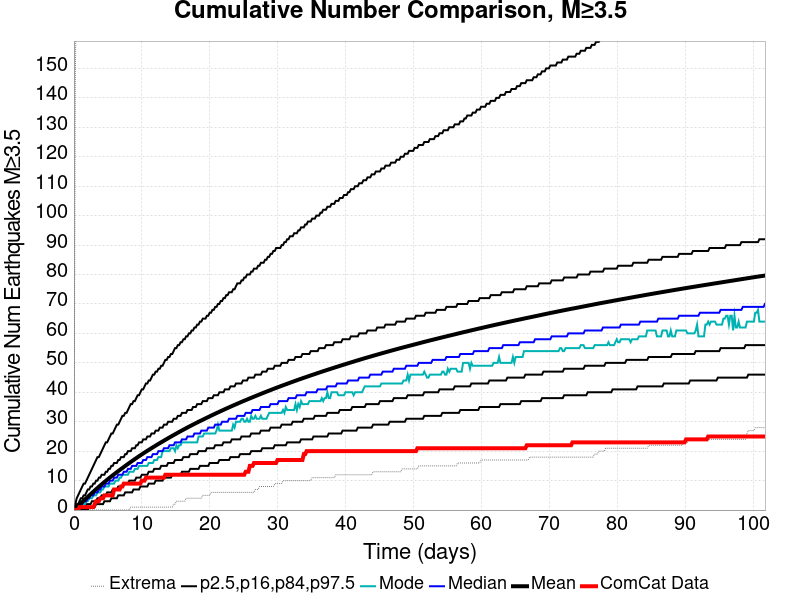

Source data for this figure (header and first rows):
Time (days), ComCat Data, Simulation Mean, Simulation Median, Simulation Mode, Simulation Minimum, Simulation Maximum, 2.5 %-ile, 16 %-ile, 84 %-ile, 97.5 %-ile
0.0, 0.0, 0.0, 0.0, 0.0, 0.0, 0.0, 0.0, 0.0, 0.0, 0.0
0.2039, 0.0, 0.4546, 0.0, 0.0, 0.0, 147.0, 0.0, 0.0, 1.0, 2.0
0.4079, 0.0, 0.9146, 1.0, 0.0, 0.0, 187.0, 0.0, 0.0, 2.0, 4.0
0.6118, 0.0, 1.376, 1.0, 1.0, 0.0, 215.0, 0.0, 0.0, 2.0, 5.0
0.8158, 1.0, 1.832, 1.0, 1.0, 0.0, 256.0, 0.0, 0.0, 3.0, 6.0
1.02, 1.0, 2.285, 2.0, 1.0, 0.0, 300.0, 0.0, 1.0, 4.0, 7.0
1.224, 1.0, 2.731, 2.0, 2.0, 0.0, 328.0, 0.0, 1.0, 4.0, 8.0
1.428, 1.0, 3.183, 3.0, 2.0, 0.0, 346.0, 0.0, 1.0, 5.0, 9.0
1.632, 1.0, 3.627, 3.0, 2.0, 0.0, 355.0, 0.0, 1.0, 5.0, 9.0
1.835, 1.0, 4.064, 3.0, 3.0, 0.0, 374.0, 0.0, 2.0, 6.0, 10.0
2.039, 1.0, 4.499, 4.0, 3.0, 0.0, 384.0, 0.0, 2.0, 7.0, 11.0
2.243, 1.0, 4.935, 4.0, 4.0, 0.0, 393.0, 1.0, 2.0, 7.0, 12.0
2.447, 1.0, 5.367, 5.0, 4.0, 0.0, 403.0, 1.0, 2.0, 8.0, 13.0
2.651, 1.0, 5.794, 5.0, 4.0, 0.0, 416.0, 1.0, 3.0, 8.0, 14.0
2.855, 1.0, 6.224, 5.0, 5.0, 0.0, 423.0, 1.0, 3.0, 9.0, 15.0
3.059, 2.0, 6.649, 6.0, 5.0, 0.0, 427.0, 1.0, 3.0, 9.0, 16.0
3.263, 3.0, 7.075, 6.0, 5.0, 0.0, 436.0, 2.0, 3.0, 10.0, 17.0
3.467, 3.0, 7.495, 6.0, 6.0, 0.0, 440.0, 2.0, 4.0, 10.0, 18.0
3.671, 3.0, 7.908, 7.0, 6.0, 0.0, 443.0, 2.0, 4.0, 11.0, 18.0
3.875, 4.0, 8.319, 7.0, 6.0, 0.0, 444.0, 2.0, 4.0, 11.0, 19.0
4.079, 4.0, 8.722, 8.0, 7.0, 0.0, 449.0, 2.0, 5.0, 12.0, 20.0
4.283, 4.0, 9.119, 8.0, 7.0, 0.0, 449.0, 2.0, 5.0, 12.0, 21.0
4.487, 5.0, 9.515, 8.0, 8.0, 0.0, 450.0, 3.0, 5.0, 12.0, 22.0
4.691, 5.0, 9.903, 9.0, 8.0, 0.0, 455.0, 3.0, 5.0, 13.0, 23.0
4.895, 5.0, 10.29, 9.0, 8.0, 0.0, 459.0, 3.0, 6.0, 13.0, 23.0
5.098, 5.0, 10.67, 9.0, 8.0, 0.0, 464.0, 3.0, 6.0, 14.0, 24.0
5.302, 5.0, 11.05, 10.0, 9.0, 0.0, 465.0, 3.0, 6.0, 14.0, 25.0
5.506, 5.0, 11.42, 10.0, 9.0, 0.0, 469.0, 4.0, 6.0, 15.0, 26.0
5.71, 5.0, 11.79, 10.0, 9.0, 0.0, 473.0, 4.0, 7.0, 15.0, 26.0
5.914, 7.0, 12.15, 11.0, 9.0, 0.0, 473.0, 4.0, 7.0, 16.0, 27.0
6.118, 7.0, 12.52, 11.0, 10.0, 0.0, 473.0, 4.0, 7.0, 16.0, 28.0
6.322, 7.0, 12.88, 11.0, 10.0, 0.0, 475.0, 4.0, 7.0, 16.0, 29.0
6.526, 7.0, 13.23, 12.0, 10.0, 0.0, 477.0, 5.0, 8.0, 17.0, 29.0
6.73, 7.0, 13.58, 12.0, 11.0, 0.0, 477.0, 5.0, 8.0, 17.0, 30.0
6.934, 8.0, 13.93, 12.0, 11.0, 0.0, 479.0, 5.0, 8.0, 18.0, 31.0
7.138, 8.0, 14.28, 12.0, 12.0, 0.0, 481.0, 5.0, 8.0, 18.0, 32.0
7.342, 9.0, 14.63, 13.0, 12.0, 0.0, 484.0, 5.0, 9.0, 18.0, 32.0
7.546, 9.0, 14.97, 13.0, 12.0, 0.0, 486.0, 6.0, 9.0, 19.0, 33.0
7.75, 9.0, 15.31, 13.0, 12.0, 0.0, 486.0, 6.0, 9.0, 19.0, 33.0
7.954, 9.0, 15.65, 14.0, 12.0, 0.0, 488.0, 6.0, 9.0, 20.0, 34.0
8.158, 9.0, 15.99, 14.0, 13.0, 0.0, 491.0, 6.0, 10.0, 20.0, 35.0
8.362, 9.0, 16.33, 14.0, 13.0, 1.0, 492.0, 6.0, 10.0, 20.0, 36.0
8.565, 9.0, 16.66, 15.0, 13.0, 1.0, 493.0, 6.0, 10.0, 21.0, 36.0
8.769, 9.0, 16.99, 15.0, 13.0, 1.0, 495.0, 7.0, 10.0, 21.0, 37.0
8.973, 9.0, 17.31, 15.0, 14.0, 1.0, 496.0, 7.0, 10.0, 21.0, 37.0
9.177, 9.0, 17.64, 15.0, 14.0, 1.0, 496.0, 7.0, 11.0, 22.0, 38.0
9.381, 9.0, 17.96, 16.0, 14.0, 1.0, 498.0, 7.0, 11.0, 22.0, 39.0
9.585, 9.0, 18.28, 16.0, 15.0, 1.0, 498.0, 7.0, 11.0, 23.0, 39.0
9.789, 9.0, 18.6, 16.0, 15.0, 1.0, 498.0, 8.0, 11.0, 23.0, 40.0
9.993, 10.0, 18.91, 16.0, 15.0, 1.0, 498.0, 8.0, 12.0, 23.0, 41.0
10.2, 10.0, 19.22, 17.0, 15.0, 1.0, 503.0, 8.0, 12.0, 24.0, 41.0
10.4, 10.0, 19.53, 17.0, 15.0, 1.0, 504.0, 8.0, 12.0, 24.0, 42.0
10.6, 11.0, 19.83, 17.0, 15.0, 1.0, 507.0, 8.0, 12.0, 24.0, 43.0
10.81, 11.0, 20.13, 18.0, 15.0, 1.0, 507.0, 8.0, 12.0, 25.0, 43.0
11.01, 11.0, 20.42, 18.0, 16.0, 1.0, 507.0, 9.0, 13.0, 25.0, 44.0
11.22, 11.0, 20.72, 18.0, 16.0, 1.0, 508.0, 9.0, 13.0, 25.0, 44.0
11.42, 11.0, 21.02, 18.0, 16.0, 1.0, 510.0, 9.0, 13.0, 26.0, 45.0
11.62, 11.0, 21.31, 19.0, 16.0, 1.0, 518.0, 9.0, 13.0, 26.0, 46.0
11.83, 11.0, 21.59, 19.0, 17.0, 1.0, 521.0, 9.0, 14.0, 26.0, 46.0
12.03, 11.0, 21.88, 19.0, 17.0, 1.0, 524.0, 10.0, 14.0, 27.0, 47.0
... 440 more rows
